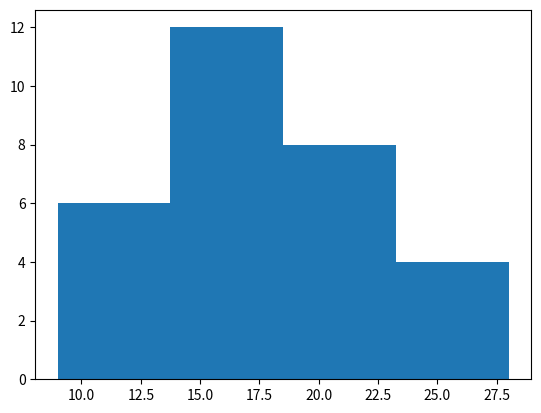

This chart was generated by the following Python code: (Note: this script raises an exception after producing the figure.)
# Work on these problems with your group.
# You will submit one solution for the entire group.
#
# You should write the Python using only your group's knowledge and
# the Python documentation (the "Docs" link on the CodeSkulptor page).
#
#   Full Names:
# [redacted]
# [redacted]


import matplotlib.pyplot as plt
import math
import random


def roll(num_dice, num_sides):
    """
    Simulates rolling the specified number of dice (num_dice), each of which has the
    specified number of sides (num_sides), and returns the sum of all of the dice that
    were rolled.
    """

    #outcome = random.randint(1, num_sides)
    #num = print(random.randint(1, 6))


    dice_list = []
    sum_of_dice = 0
    for num in range(0, num_dice):
        dice_list.append(random.randint(1, num_sides))


    sum_of_dice = sum(dice_list)

    return sum_of_dice

#print("Sum of Dice is :",roll(3, 12))

def run_experiments(num_trials, num_dice, num_sides):
    """
    Runs the specified number of trials (num_trials), where each trial should involve
    rolling the specified number of dice with the specified number of sides. Builds
    and plots a histogram of the results.
    """

    #exp_list = [0]*num_sides
    trials_list = []
    sum_of_dice = 0
    for trials in range(0, num_trials):
        sum_of_dice = roll(num_dice, num_sides)
        trials_list.append(sum_of_dice)


   #plt.hist(trials_list)

    #plt.hist([1,2,3,4], bins = 4, color = None , Stacked = False , edgecolor = None)
    #plt.show()
    #sum_exp = sum(dice_list)
    return trials_list


trial2 = run_experiments(30, 3, 10)
print(trial2)
plt.hist(trial2, bins = 4, color = None , Stacked = False , edgecolor = None)

#plt.hist([1,2,3,4], bins = 4, color = None , Stacked = False , edgecolor = None)

# Uncomment the following line, and add your own additional calls to run_experiments,
# when you're ready to run some experiments and see the results.
#run_experiments(100, 3, 6)